Run: headless pygame with SDL's dummy video driver; simulated clock (each Clock.tick advances the game by its frame time, no real sleeping); random seed 0; keys injected as events and as key.get_pressed() state; mouse plan: one left click at the window centre at the start of phase 2, then a move to the lower-right quarter at the start of phase 3.
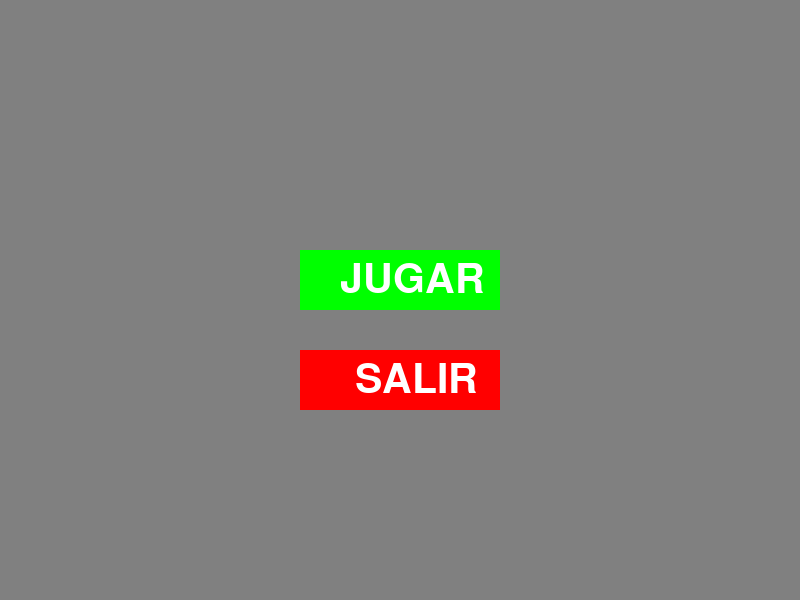
Frame 1 of 4 · flips 1–60 · no input
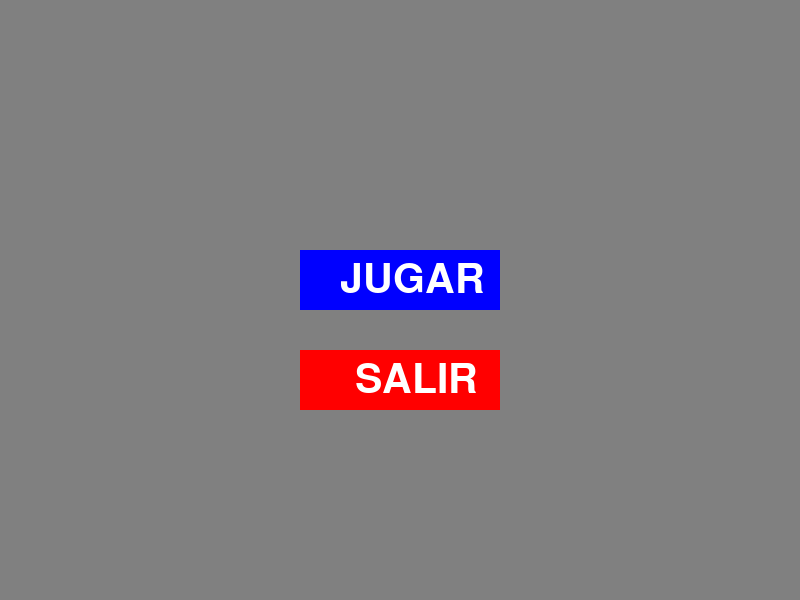
Frame 2 of 4 · flips 61–180 · clicked the window centre · tapped SPACE, RETURN · held RIGHT (→), D
Frame 3 of 4 · flips 181–300 · moved the mouse to the lower-right quarter · held DOWN (↓), S · screen same as frame 1, image omitted
Frame 4 of 4 · flips 301–420 · held LEFT (←), A, UP (↑), W · screen unchanged from frame 3, image omitted

The pygame program that drew these frames:

import pygame
import sys

# Inicialización de Pygame
pygame.init()

# Configuración de pantalla
ANCHO, ALTO = 800, 600
pantalla = pygame.display.set_mode((ANCHO, ALTO))
pygame.display.set_caption("Menú Principal")

# Colores
BLANCO = (255,255,255)
VERDE = (0,255,0)
ROJO = (255,0,0)
GRIS = (128, 128, 128)
AMARILLO = (255, 255, 0)
CELESTE = ( 0, 0,128)
AZUL = ( 0, 0, 255)

# Fuente
fuente = pygame.font.Font(None, 60)


# Botones
boton_jugar = pygame.Rect(ANCHO // 2 - 100, 250, 200, 60)
boton_salir = pygame.Rect(ANCHO // 2 - 100, 350, 200, 60)


# Bucle principal
def menu_principal():
    while True:
        pantalla.fill(GRIS)

        # Obtener posición del mouse
        mouse = pygame.mouse.get_pos()

        # Dibujar botones
        pygame.draw.rect(pantalla, AZUL if boton_jugar.collidepoint(mouse) else VERDE, boton_jugar)
        pygame.draw.rect(pantalla, AZUL if boton_salir.collidepoint(mouse) else ROJO, boton_salir)

        # Texto
        texto_jugar = fuente.render("JUGAR", True, BLANCO)
        texto_salir = fuente.render("SALIR", True, BLANCO)

        pantalla.blit(texto_jugar, (boton_jugar.x + 40, boton_jugar.y + 10))
        pantalla.blit(texto_salir, (boton_salir.x + 55, boton_salir.y + 10))

        # Eventos
        for evento in pygame.event.get():
            if evento.type == pygame.QUIT:
                pygame.quit()
                sys.exit()

            if evento.type == pygame.MOUSEBUTTONDOWN:
                if boton_jugar.collidepoint(evento.pos):
                    print("Iniciar juego...")
                if boton_salir.collidepoint(evento.pos):
                    pygame.quit()
                    sys.exit()

        pygame.display.flip()

# Ejecutar menú
menu_principal()
